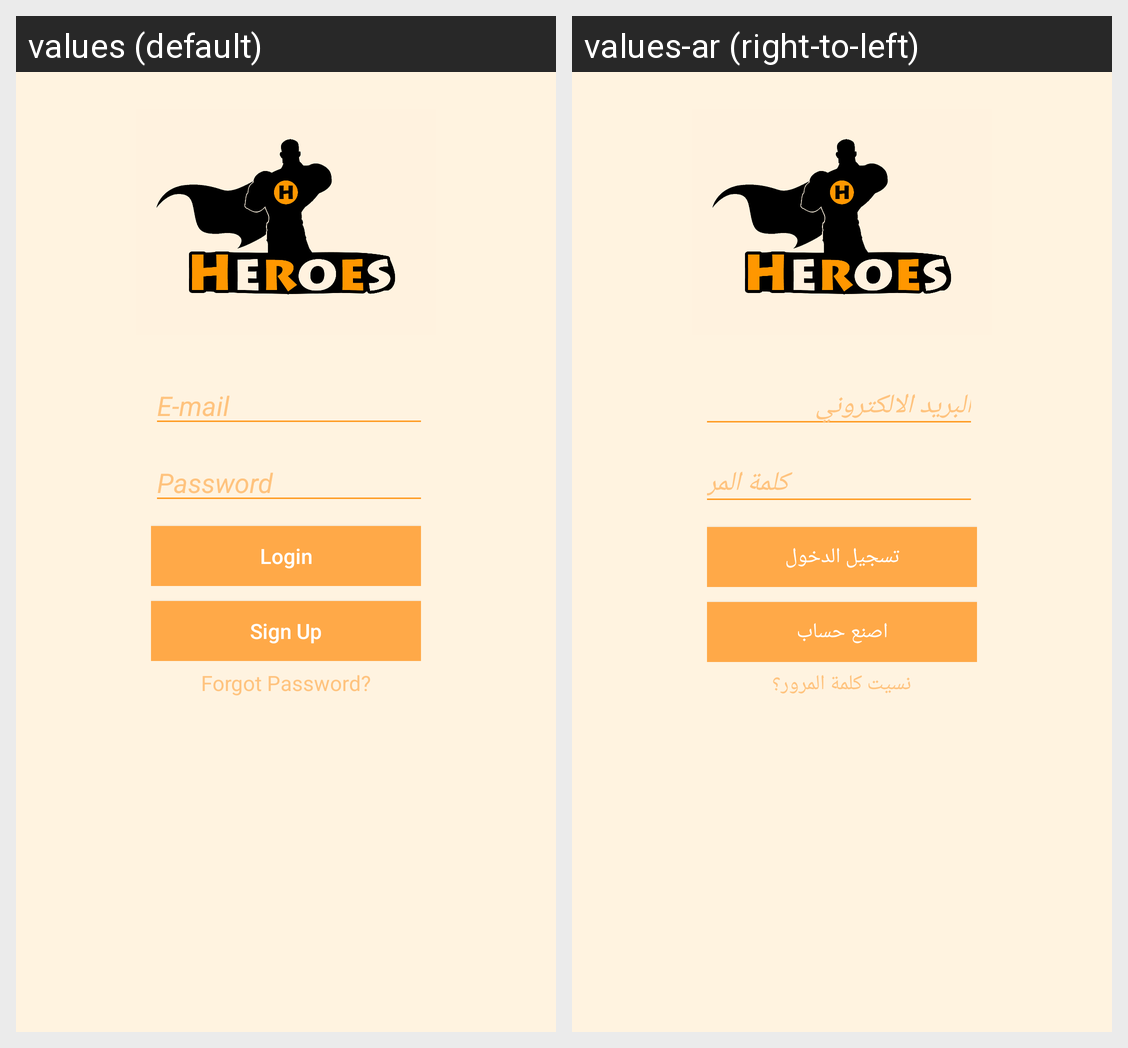

The same Android screen rendered under two of its app's locales, left to right. List the strings drawn on it with the default value and each locale's translation.
Android screen res/layout/login_layout.xml rendered under 2 locales, left to right: values (default), values-ar (right-to-left). Device: Nexus 5 (rendered at 1080×1920; each locale shown at half size, 540×960, under a caption strip naming it); theme AppTheme.
Strings drawn on this screen, with the default value and each locale's value (text and hints the layout hard-codes, and strings that could not be matched under every locale, appear in the picture but are not listed):

emailLogin
  values: E-mail
  values-ar: البريد الالكتروني

passwordLogin
  values: Password
  values-ar: كلمة المرور

login
  values: Login
  values-ar: تسجيل الدخول

make_account
  values: Sign Up
  values-ar: اصنع حساب

forgot_password
  values: Forgot Password?
  values-ar: نسيت كلمة المرور؟
